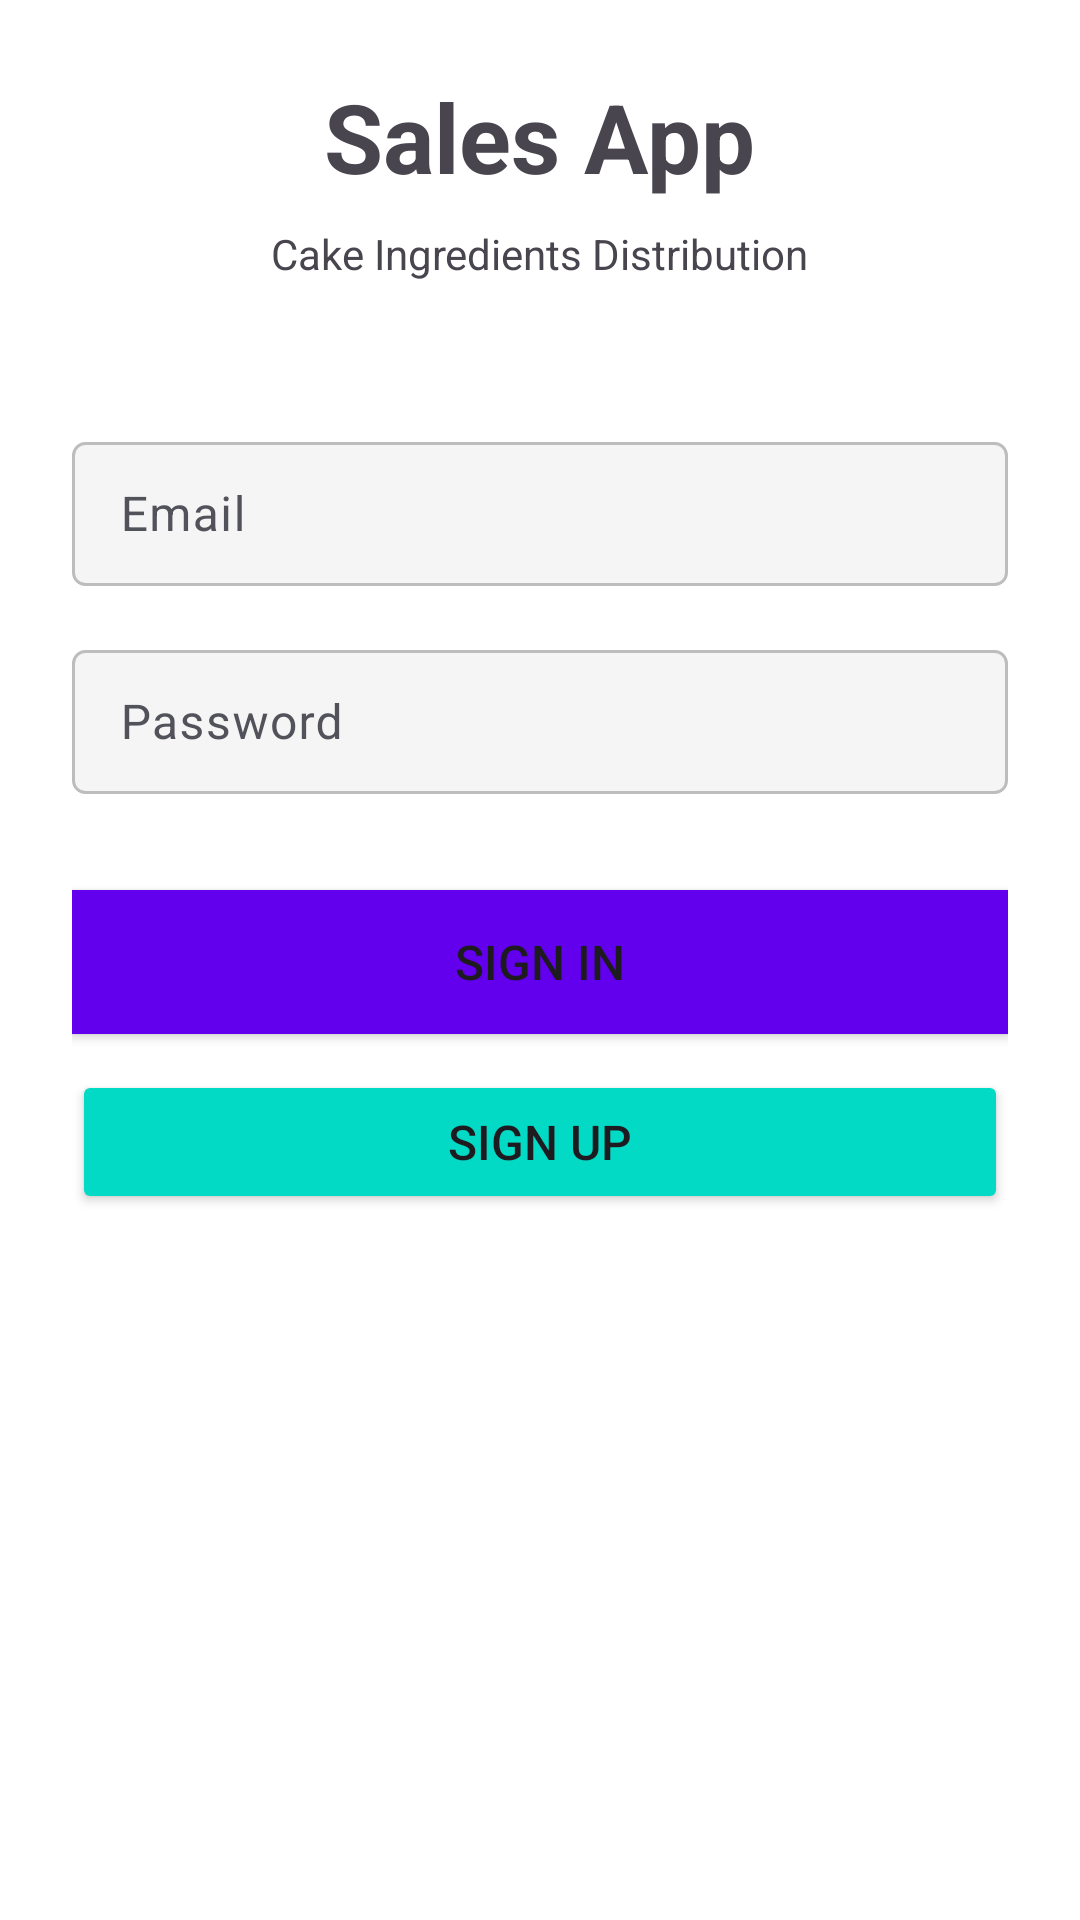

This screen was rendered from an Android layout file. Write that file and the resources it references.
<!-- AndroidManifest.xml: application theme Theme.AgencyApp -->
<!-- res/layout/activity_login.xml -->
<?xml version="1.0" encoding="utf-8"?>
<LinearLayout xmlns:android="http://schemas.android.com/apk/res/android"
    xmlns:tools="http://schemas.android.com/tools"
    android:id="@+id/login_root"
    android:layout_width="match_parent"
    android:layout_height="match_parent"
    android:orientation="vertical"
    android:padding="24dp"
    android:background="@color/white"
    tools:context=".ui.auth.LoginActivity">

    <TextView
        android:id="@+id/tvTitle"
        android:layout_width="wrap_content"
        android:layout_height="wrap_content"
        android:text="Sales App"
        android:textSize="32sp"
        android:textStyle="bold"
        android:layout_gravity="center_horizontal"
        android:layout_marginBottom="8dp" />

    <TextView
        android:id="@+id/tvSubtitle"
        android:layout_width="wrap_content"
        android:layout_height="wrap_content"
        android:text="Cake Ingredients Distribution"
        android:textSize="14sp"
        android:layout_gravity="center_horizontal"
        android:layout_marginBottom="48dp" />

    <com.google.android.material.textfield.TextInputLayout
        android:layout_width="match_parent"
        android:layout_height="wrap_content"
        android:layout_marginBottom="16dp">

        <EditText
            android:id="@+id/etEmail"
            android:layout_width="match_parent"
            android:layout_height="48dp"
            android:hint="Email"
            android:inputType="textEmailAddress"
            android:background="@drawable/bg_edittext"
            android:paddingStart="16dp"
            android:paddingEnd="16dp" />
    </com.google.android.material.textfield.TextInputLayout>

    <com.google.android.material.textfield.TextInputLayout
        android:layout_width="match_parent"
        android:layout_height="wrap_content"
        android:layout_marginBottom="32dp">

        <EditText
            android:id="@+id/etPassword"
            android:layout_width="match_parent"
            android:layout_height="48dp"
            android:hint="Password"
            android:inputType="textPassword"
            android:background="@drawable/bg_edittext"
            android:paddingStart="16dp"
            android:paddingEnd="16dp" />
    </com.google.android.material.textfield.TextInputLayout>

    <Button
        android:id="@+id/btnLogin"
        android:layout_width="match_parent"
        android:layout_height="48dp"
        android:text="Sign In"
        android:textSize="16sp"
        android:layout_marginBottom="12dp"
        android:background="@color/design_default_color_primary" />

    <Button
        android:id="@+id/btnSignUp"
        android:layout_width="match_parent"
        android:layout_height="48dp"
        android:text="Sign Up"
        android:textSize="16sp"
        android:layout_marginBottom="24dp"
        android:backgroundTint="@color/design_default_color_secondary" />

    <ProgressBar
        android:id="@+id/progress"
        android:layout_width="wrap_content"
        android:layout_height="wrap_content"
        android:visibility="gone"
        android:layout_gravity="center_horizontal" />

</LinearLayout>
<!-- resources referenced by this layout -->
<resources>
  <color name="white">#FFFFFF</color>
  <!-- drawable bg_edittext (drawable) -->
  <?xml version="1.0" encoding="utf-8"?>
  <shape xmlns:android="http://schemas.android.com/apk/res/android"
      android:shape="rectangle">
      <solid android:color="#F5F5F5" />
      <stroke
          android:width="1dp"
          android:color="#BDBDBD" />
      <corners android:radius="4dp" />
  </shape>
  <style name="Theme.AgencyApp" parent="Base.Theme.AgencyApp" />
  <color name="primary">#18181b</color>
  <color name="on_primary">#FFFFFF</color>
  <color name="zinc_100">#f4f4f5</color>
  <color name="secondary">#2563eb</color>
  <color name="on_secondary">#FFFFFF</color>
  <color name="info_container">#dbeafe</color>
  <color name="secondary_dark">#1d4ed8</color>
  <color name="background">#f4f4f5</color>
  <color name="surface">#FFFFFF</color>
  <color name="on_surface">#09090b</color>
  <color name="surface_variant">#e4e4e7</color>
  <color name="on_surface_variant">#52525b</color>
  <style name="ThemeOverlay.AgencyApp.MaterialAlertDialog" parent="ThemeOverlay.Material3.MaterialAlertDialog">
          <item name="shapeAppearance">@style/ShapeAppearance.AgencyApp.MediumComponent</item>
          <item name="colorSurface">@color/surface</item>
          <item name="materialAlertDialogTitleTextStyle">@style/TextAppearance.AgencyApp.TitleMedium</item>
      </style>
  <style name="ShapeAppearance.AgencyApp.MediumComponent" parent="ShapeAppearance.Material3.MediumComponent">
          <item name="cornerSize">@dimen/radius_md</item>
      </style>
  <style name="Widget.AgencyApp.MaterialCardView" parent="Widget.Material3.CardView.Elevated">
          <item name="cardElevation">3dp</item>
          <item name="strokeColor">@color/card_border</item>
          <item name="strokeWidth">1dp</item>
          <item name="shapeAppearance">@style/ShapeAppearance.AgencyApp.MediumComponent</item>
      </style>
  <style name="TextAppearance.AgencyApp.HeadlineLarge" parent="TextAppearance.Material3.HeadlineLarge">
          <item name="android:textColor">@color/on_background</item>
          <item name="android:textStyle">bold</item>
          <item name="android:textSize">32sp</item>
      </style>
  <style name="TextAppearance.AgencyApp.TitleMedium" parent="TextAppearance.Material3.TitleMedium">
          <item name="android:textColor">@color/on_surface</item>
          <item name="android:textStyle">bold</item>
          <item name="android:textSize">18sp</item>
      </style>
  <style name="TextAppearance.AgencyApp.BodyLarge" parent="TextAppearance.Material3.BodyLarge">
          <item name="android:textColor">@color/on_surface_variant</item>
          <item name="android:textSize">16sp</item>
      </style>
  <dimen name="radius_md">14dp</dimen>
  <color name="card_border">@color/zinc_200</color>
  <color name="on_background">#09090b</color>
  <color name="zinc_200">#e4e4e7</color>
</resources>
